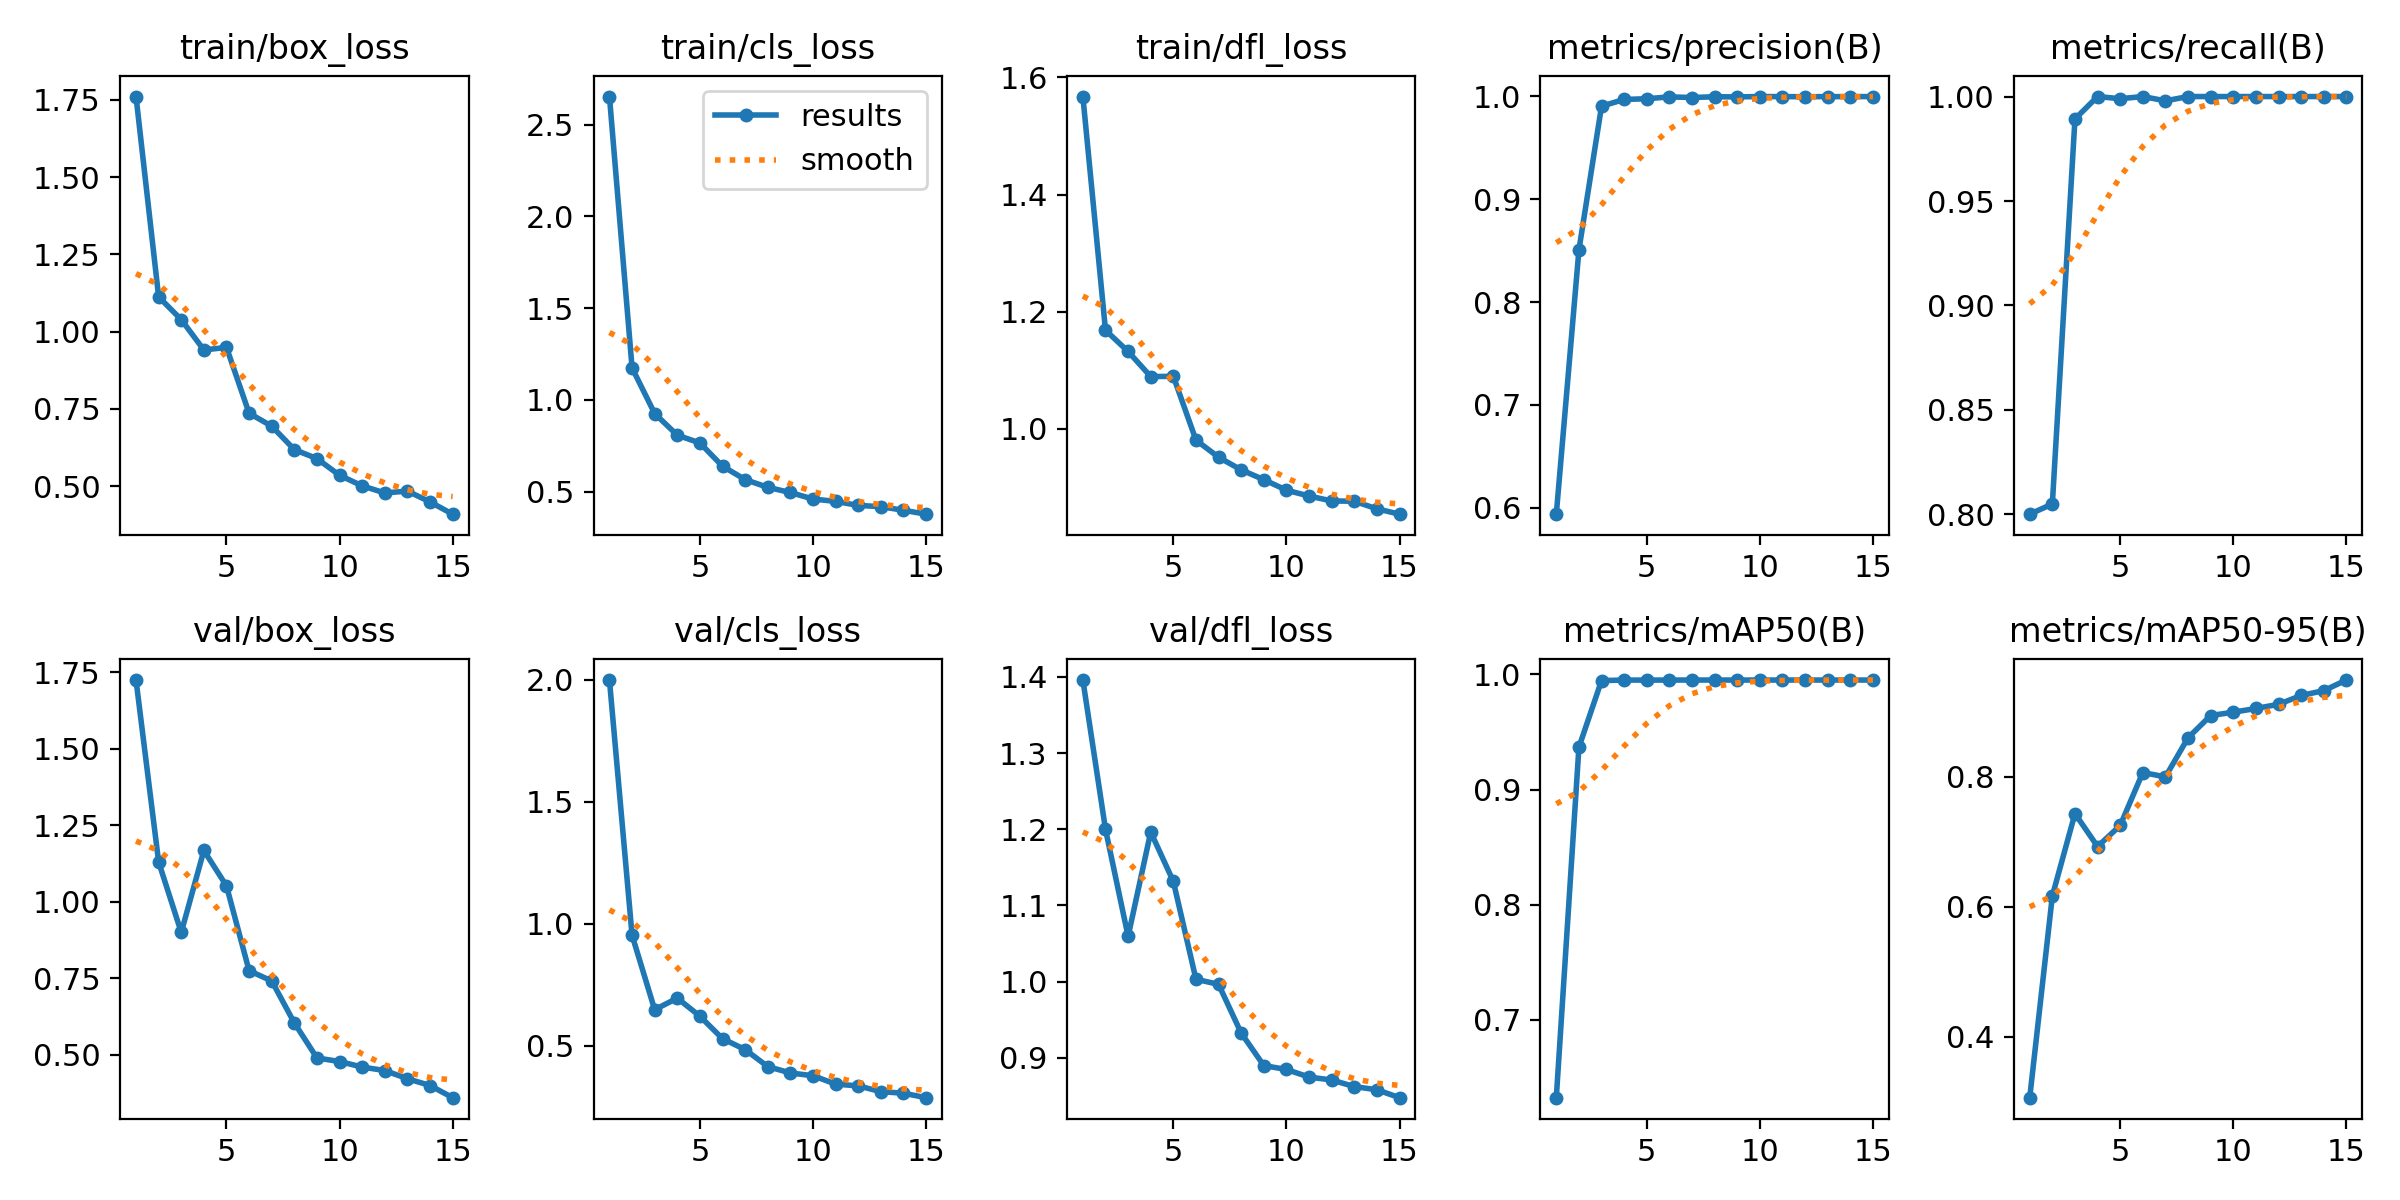

Data behind this chart, as committed beside it:
epoch, time, train/box_loss, train/cls_loss, train/dfl_loss, metrics/precision(B), metrics/recall(B), metrics/mAP50(B), metrics/mAP50-95(B), val/box_loss, val/cls_loss, val/dfl_loss, lr/pg0, lr/pg1, lr/pg2
1, 100.4, 1.761, 2.653, 1.567, 0.5939, 0.8001, 0.6325, 0.3058, 1.725, 1.999, 1.396, 0.0004668, 0.0004668, 0.0004668
2, 198.1, 1.113, 1.174, 1.169, 0.8507, 0.805, 0.9367, 0.6167, 1.13, 0.9533, 1.2, 0.0008809, 0.0008809, 0.0008809
3, 294.8, 1.039, 0.9254, 1.132, 0.9904, 0.9893, 0.9945, 0.7436, 0.9001, 0.6481, 1.059, 0.001232, 0.001232, 0.001232
4, 404.1, 0.9411, 0.8074, 1.089, 0.997, 1, 0.995, 0.6928, 1.168, 0.6955, 1.196, 0.001146, 0.001146, 0.001146
5, 514.5, 0.9493, 0.7651, 1.09, 0.9976, 0.999, 0.9949, 0.7253, 1.052, 0.6212, 1.131, 0.001052, 0.001052, 0.001052
6, 621.2, 0.7363, 0.6383, 0.981, 0.9994, 1, 0.995, 0.8068, 0.7749, 0.5292, 1.003, 0.0009574, 0.0009574, 0.0009574
7, 728.9, 0.6944, 0.5656, 0.9517, 0.9988, 0.998, 0.995, 0.8002, 0.7414, 0.4844, 0.9963, 0.0008631, 0.0008631, 0.0008631
8, 836.8, 0.6186, 0.5231, 0.9302, 0.9996, 1, 0.995, 0.8604, 0.6042, 0.4148, 0.9323, 0.0007688, 0.0007688, 0.0007688
9, 944.6, 0.5894, 0.4952, 0.9135, 0.9994, 1, 0.995, 0.8946, 0.4896, 0.3885, 0.8897, 0.0006745, 0.0006745, 0.0006745
10, 1050, 0.5354, 0.4594, 0.8955, 0.9998, 1, 0.995, 0.8998, 0.4781, 0.3774, 0.8845, 0.0005802, 0.0005802, 0.0005802
11, 1156, 0.5012, 0.4467, 0.8856, 0.9997, 1, 0.995, 0.9055, 0.4599, 0.343, 0.8745, 0.0004859, 0.0004859, 0.0004859
12, 1264, 0.4783, 0.4247, 0.8771, 0.9996, 1, 0.995, 0.9119, 0.4486, 0.3356, 0.8707, 0.0003915, 0.0003915, 0.0003915
13, 1371, 0.4844, 0.4179, 0.8767, 0.9997, 1, 0.995, 0.9256, 0.4218, 0.3122, 0.862, 0.0002972, 0.0002972, 0.0002972
14, 1476, 0.4493, 0.3982, 0.8637, 0.9997, 1, 0.995, 0.933, 0.3997, 0.3056, 0.8579, 0.0002029, 0.0002029, 0.0002029
15, 1583, 0.4096, 0.377, 0.8546, 0.9998, 1, 0.995, 0.9494, 0.3599, 0.2874, 0.8475, 0.0001086, 0.0001086, 0.0001086
